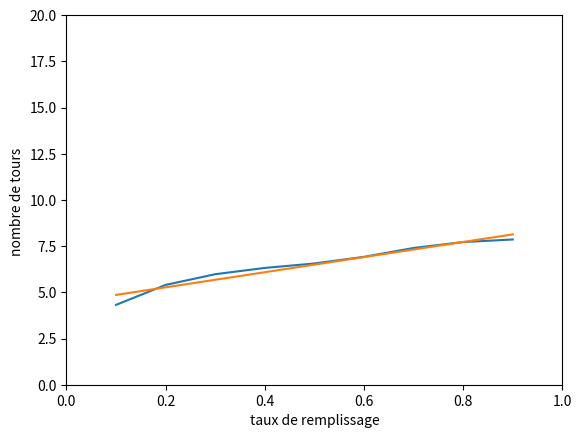

This chart was generated by the following Python code: (Note: this script raises an exception after producing the figure.)
import copy
import numpy as np
import collections
import matplotlib.pyplot as plt
from random import randint
from tqdm import tqdm
import time

def printl (l) :
        for i in l :
            print("     ", *i)

def update_plateau (plateau, places_occupées, voitures, sorties) :
    next_plateau  = []
    for i in range (longueur) :
        next_plateau.append([])
        for j in range (largeur) :
            next_plateau[i].append('.')

    for i in range (largeur) :
        for j in range (longueur) :
            if [i, j] in voitures :
                next_plateau[i][j] = "v"
    for sortie in sorties :
        if sortie not in voitures :
            next_plateau[sortie[0]][sortie[1]] = "s"
    for i in places :
        if i not in voitures :
            next_plateau[i[0]][i[1]] = "M"
    return next_plateau

def voisins (plateau, voiture) :
    [largeur, longueur] = dim
    [i, j] = voiture
    voisins_provisoire = [[i-1, j], [i+1, j], [i, j-1], [i, j+1]]
    voisins_final = []
    for k in voisins_provisoire :
        passe = True
        if k[0] < 0 or k[1] < 0 or k[0] >= largeur or k[1] >= longueur:
            passe = False
        if passe :
            voisins_final.append(k)
    return voisins_final

def pathfinding (voiture, sortie, plateau, turvoi): #algo de Bellman Ford

    if voiture == sortie : # cas où la voiture est sur la sortie
        return "bye bye", 0
    #on crée le graphe et la liste des distances
    S = [] # sommets du graphe
    d = [] # distance de la source à chaque point. On met ";" si la distance n'existe pas
    predecesseurs = []
    for i in range (len(plateau)) :
        d.append([])
        predecesseurs.append([])
        for j in range (len(plateau[i])) :
            if ([i,j] not in turvoi and [i, j] not in places) or [i,j] == sortie:
                S.append([i, j])
                d[i].append(np.inf)
                predecesseurs[i].append(None)
            else :
                d[i].append(";")
                predecesseurs[i].append(";")
    d[voiture[0]][voiture[1]] = 0

    #algo en question
    checkable = collections.deque(([voiture]))
    vu = []
    while len(checkable) > 0 :
        u = checkable.popleft()
        for v in voisins(plateau, u) :
            if type(d[u[0]][u[1]]) != str and type(d[v[0]][v[1]]) != str: # on vérifie si la distance existe sinon, d = ";"
                if d[u[0]][u[1]] + 1 < d[v[0]][v[1]] :
                    d[v[0]][v[1]] = d[u[0]][u[1]] + 1
                    predecesseurs[v[0]][v[1]] = u
                if v not in vu and v not in checkable:
                    checkable.append(v)
        vu.append(u)

    #remonter le chemin :
    if d[sortie[0]][sortie[1]] == np.inf :
        return voiture, 1000
    else :
        chemin = [sortie]
        while voiture not in chemin :
            place_int = chemin[0]
            chemin = [predecesseurs[place_int[0]][place_int[1]]] + chemin
        return chemin[1], len(chemin)



def AUTOMATE (dimension, voitures, places) :

    plateau  = [] #ensemble du plateau cad là où ça se passe.
    for i in range (dimension[0]) :
        plateau.append([])
        for j in range (dimension[1]) :
            plateau[i].append('.')
    plateaux = [plateau] # liste des plateaux qui ont été vus dans le processus

    places_occupées = copy.deepcopy(places) #ensemble des places occupées
    #ici toutes les places sont considérrées occupées à l'état initial

    sorties = [[0, int(dimension[0]/2)], [dimension[1]-1, int(dimension[0]/2)-1]] #endroit vers lequel les voitures se dirigent


    running = True
    nb_boucle = 0

    #boucle principale

    while running :

        new_voitures = []
        for v in voitures :
            pos = []
            for s in sorties :
                pos.append(pathfinding(v, s, plateau, new_voitures))
            pmin = pos[0]
            if "bye bye" in pos :
                pmin = "bye bye"
            else :
                for p in pos :
                    if p[1] < pmin[1] :
                        pmin = p
            new_pos = pmin[0] # calul des nouvelles position des voitures
            if new_pos == v : # si la voiture ne bouge pas
                new_voitures.append(v)
            elif new_pos != "bye bye" : #si la voiture bouge classiquement
                if new_pos in new_voitures :
                    new_voitures.append(v)
                else :
                    new_voitures.append(new_pos)
            # si la nouvelle position est bye bye, alors la voitures est rétirée de la liste, en l'occurence pas rajoutée dans la nouvelle liste

        #condition d'arrêt de la boucle: il n'y a plus de voitures sur la parking
        if len(voitures) == 0 :
            running = False

        nb_boucle += 1
        new_plateau = update_plateau(plateau, places_occupées, voitures, sorties) # maj du plateau
        voitures = copy.deepcopy(new_voitures)
        plateau = copy.deepcopy(new_plateau)
        plateaux.append(new_plateau)


    return nb_boucle


def generateur (dim, n, places) : #générateur de n voitures distinctes
    doublets = []
    for i in range (n) :
        c_good = False
        while not c_good :
            x = randint(0, dim[0]-1)
            y = randint(0, dim[1]-1)
            v = [x, y]
            if v in doublets or v in places :
                c_good = False
            else :
                c_good = True
        doublets.append(v)
    return doublets



def testing_parking(dim, places, nom, ymax, nb_essais) :
    plt.figure()
    nb_tours = []
    nb_voitures = []
    t1 = time.time()
    if len(places) != 0 :
        nbplaces = len(places)
    else :
        nbplaces = dim[0]*dim[1]-1
    for i in tqdm(range (1, nbplaces)) : #nb de tours moyens nécessaire pour que i voitures sortent du parking
        tour_ = 0 # nb moyen de tour
        for j in range (nb_essais) :
            voitures = generateur(dim, i, places) # on génère aléatoirement les voitures
            tour_ += AUTOMATE (dim, voitures, places)
        tour_ = tour_/nb_essais
        nb_tours.append(tour_)
        nb_voitures.append(i/nbplaces)

    t2 = time.time()
    print("{}min, {}s".format((t2-t1)//60, (t2-t1)%60))
    plt.xlabel("taux de remplissage")
    plt.ylabel("nombre de tours ")
    ax = plt.gca()
    ax.set_xlim([0, 1])
    ax.set_ylim([0, ymax])
    plt.plot(nb_voitures, nb_tours)
    z = np.polyfit(nb_voitures, nb_tours, 1)
    p = np.poly1d(z)
    plt.plot(nb_voitures, [p(i) for i in nb_voitures])
    plt.savefig('img/' + str(dim[0]) + '-' + str(dim[1]) + '/' + nom)

def fourchette (dim, ymax, nb_essais) :
    places = []
    for i in range(dim[0]) :
        for j in range (dim[1]) :
            if i%3 == 0 and j not in [dim[1]-1, dim[1]] :
                places.append([i, j])
    testing_parking(dim, places, 'fourchette.svg', ymax, nb_essais)

def fourchetteinv (dim, ymax, nb_essais) :
    places = []
    for i in range(dim[0]) :
        for j in range (dim[1]) :
            if j%3 == 0 and i not in [dim[1]-1, dim[1]] :
                places.append([i, j])
    testing_parking(dim, places, 'fourchetteinv.svg', ymax, nb_essais)

def ilots (dim, ymax, nb_essais) :
    places = []
    for i in range(dim[0]) :
        for j in range (dim[1]) :
            if i%10 >= 2 and j%5 >= 2 :
                places.append([i, j])
    testing_parking(dim, places, 'ilots.svg', ymax, nb_essais)

def pilots (dim, ymax, nb_essais) :
    places = []
    for i in range(dim[0]) : #places en fourchette
        for j in range(dim[1]) :
            if i%4 in [1,2] and j%5 >= 2:
                places.append([i, j])
    testing_parking(dim, places, 'pilots.svg', ymax, nb_essais)

def vide (dim, ymax, nb_essais) :
    places  = []
    testing_parking(dim, places, 'vide.svg', ymax, nb_essais)

def affichage(places, dim, voitures) :
    plateau  = [] #ensemble du plateau cad là où ça se passe.
    for i in range (dim[0]) :
        plateau.append([])
        for j in range (dim[1]) :
            plateau[i].append('.')
    sorties = [[0, dim[0]//2+1]]
    printl(update_plateau(plateau, places, voitures, sorties))

##############################################################

places = [] #ensemble des places vides
nb_essais = 50

#voitures = [[5, 1], [3, 5], [5, 7], [8, 5], [9, 5], [3, 1]] #ensemble des voitures définies par leur position
#voitures = [[9,5]]

print("")

largeur, longueur = 6,6
dim = [largeur, longueur]
ymax6 = 20
fourchette(dim, ymax6, nb_essais)
fourchetteinv(dim, ymax6, nb_essais)
ilots(dim, ymax6, nb_essais)
pilots(dim, ymax6, nb_essais)
vide(dim, ymax6, nb_essais)
#
largeur, longueur = 12, 12
dim = [largeur, longueur]
ymax12 = 100
fourchette(dim, ymax12, nb_essais)
#fourchetteinv(dim, ymax12, nb_essais)
#ilots(dim, ymax12, nb_essais)
#pilots(dim, ymax12, nb_essais)
#vide(dim, ymax12, nb_essais)

#AUTOMATE(dim, voitures, places)
